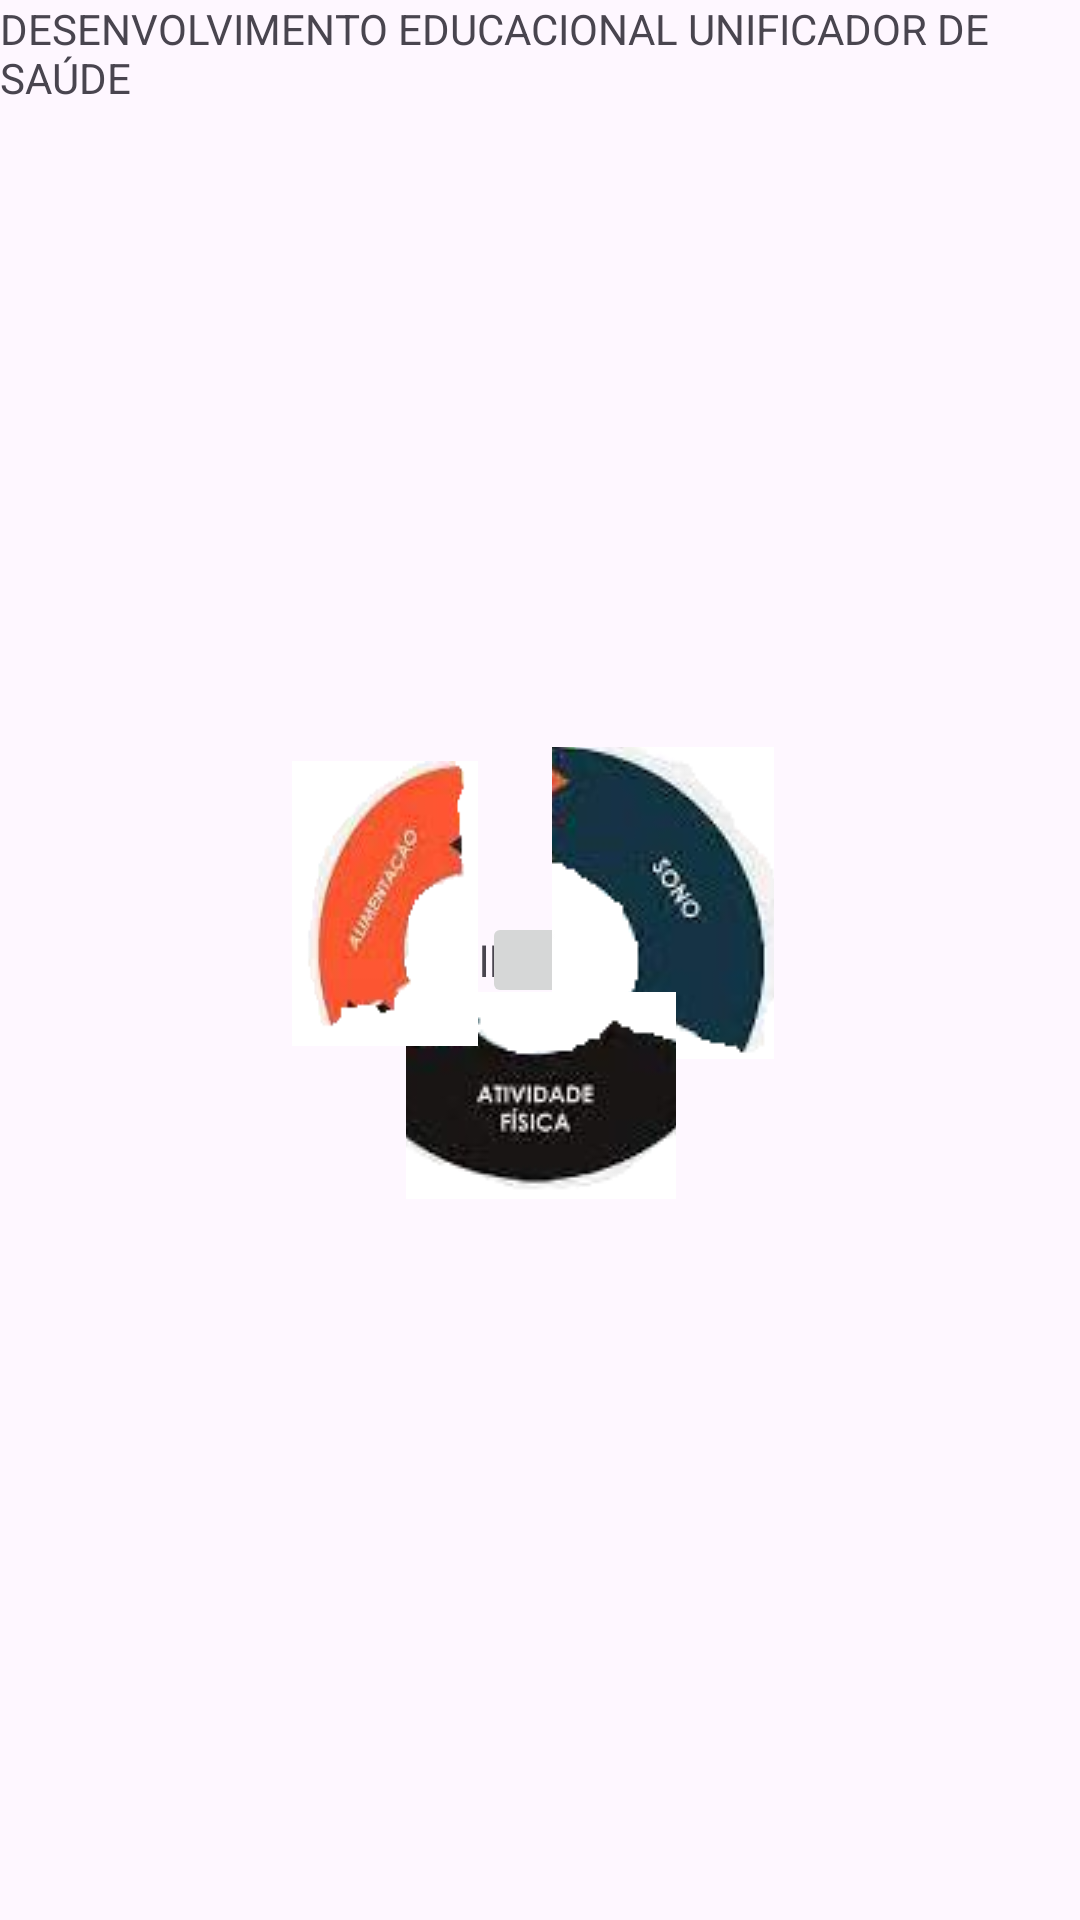

Here is an Android app screen rendered from its layout file. Give the layout XML and the strings, colors and styles it references.
<!-- AndroidManifest.xml: application theme Theme.Prontuario -->
<!-- res/layout/activity_main.xml -->
<?xml version="1.0" encoding="utf-8"?>
<androidx.constraintlayout.widget.ConstraintLayout xmlns:android="http://schemas.android.com/apk/res/android"
    xmlns:app="http://schemas.android.com/apk/res-auto"
    xmlns:tools="http://schemas.android.com/tools"
    android:layout_width="match_parent"
    android:layout_height="match_parent"
    tools:context=".MainActivity">

    <TextView
        android:layout_width="wrap_content"
        android:layout_height="wrap_content"
        android:text="Hello World!"
        app:layout_constraintBottom_toBottomOf="parent"
        app:layout_constraintEnd_toEndOf="parent"
        app:layout_constraintStart_toStartOf="parent"
        app:layout_constraintTop_toTopOf="parent" />

    <TextView
        android:layout_width="wrap_content"
        android:layout_height="wrap_content"
        android:text="DESENVOLVIMENTO EDUCACIONAL UNIFICADOR DE SAÚDE"
        app:layout_constraintStart_toStartOf="parent"
        app:layout_constraintTop_toTopOf="parent"/>

    <androidx.constraintlayout.widget.ConstraintLayout
        android:layout_width="match_parent"
        android:layout_height="match_parent">

        <ImageButton
            android:id="@+id/centerDEUS"
            android:layout_width="39dp"
            android:layout_height="32dp"
            android:imeActionLabel="DESENVOLVIMENTO EDUCACIONAL UNICO DE SAÚDE"

            android:text="D.E.U.S"
            android:textColor="@color/white"

            app:layout_constraintBottom_toBottomOf="parent"
            app:layout_constraintEnd_toEndOf="parent"
            app:layout_constraintStart_toStartOf="parent"
            app:layout_constraintTop_toTopOf="parent" />


        <ImageButton
            android:id="@+id/sonoButton"
            android:layout_width="74dp"
            android:layout_height="104dp"
            android:imeActionLabel="DESENVOLVIMENTO EDUCACIONAL UNICO DE SAÚDE"
            android:src="@drawable/sono"
            android:text="SONO"
            android:textColor="@color/white"


            app:layout_constraintCircle="@+id/centerDEUS"
            app:layout_constraintCircleAngle="65"
            app:layout_constraintCircleRadius="45dp"
            app:layout_constraintStart_toEndOf="@+id/centerDEUS"
            app:layout_constraintTop_toTopOf="@+id/centerDEUS"


            />

        <ImageButton
            android:layout_width="90dp"
            android:layout_height="69dp"
            android:imeActionLabel="DESENVOLVIMENTO EDUCACIONAL UNICO DE SAÚDE"
            android:src="@drawable/atividadefisica"

            android:text="ATIVIDADE FISICA"
            android:textColor="@color/white"


            app:layout_constraintCircle="@+id/centerDEUS"
            app:layout_constraintCircleAngle="180"
            app:layout_constraintCircleRadius="45dp"
            app:layout_constraintStart_toEndOf="@+id/centerDEUS"
            app:layout_constraintTop_toTopOf="@+id/centerDEUS"


            />

        <ImageButton
            android:layout_width="62dp"
            android:layout_height="95dp"
            android:background="@drawable/alimentacao"
            android:imeActionLabel="DESENVOLVIMENTO EDUCACIONAL UNICO DE SAÚDE"

            android:text="ALIMENTAÇÃO"
            android:textColor="@color/white"


            app:layout_constraintCircle="@+id/centerDEUS"
            app:layout_constraintCircleAngle="290"

            app:layout_constraintCircleRadius="55dp"

            app:layout_constraintStart_toEndOf="@+id/centerDEUS"
            app:layout_constraintTop_toTopOf="@+id/centerDEUS"


            />

    </androidx.constraintlayout.widget.ConstraintLayout>






</androidx.constraintlayout.widget.ConstraintLayout>
<!-- resources referenced by this layout -->
<resources>
  <!-- drawable alimentacao: png bitmap (drawable, 11367 bytes) -->
  <!-- drawable atividadefisica: png bitmap (drawable, 11130 bytes) -->
  <!-- drawable sono: png bitmap (drawable, 10855 bytes) -->
  <style name="Theme.Prontuario" parent="Base.Theme.Prontuario" />
  <style name="Base.Theme.Prontuario" parent="Theme.Material3.DayNight.NoActionBar">
          
          
      </style>
  <!-- not gathered from this repository: default colours our renderer supplied (Android Studio template values) -->
  <color name="white">#FFFFFFFF</color>
</resources>
